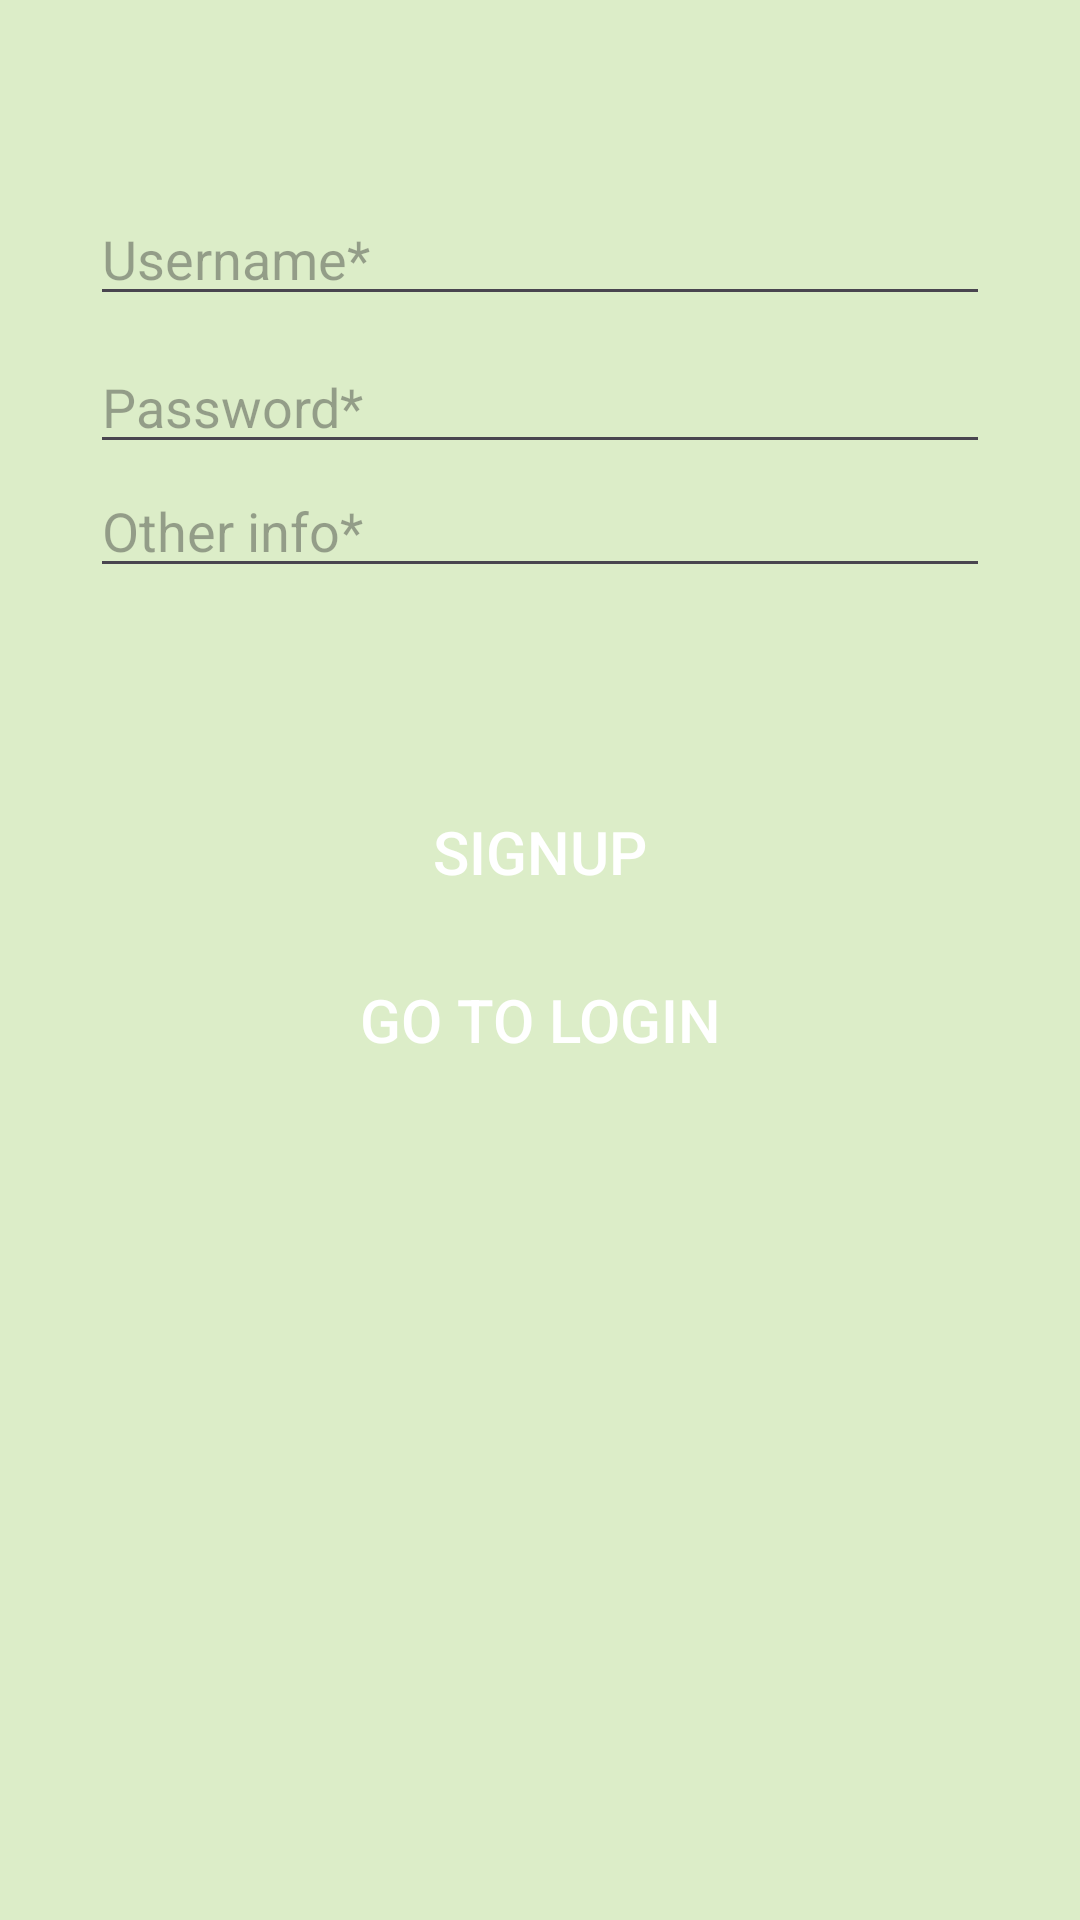

Layout XML and referenced resources for this Android screen:
<!-- AndroidManifest.xml: application theme Theme.KotlinCoroutinesUdemy -->
<!-- res/layout/fragment_sign_up.xml -->
<?xml version="1.0" encoding="utf-8"?>
<ScrollView xmlns:android="http://schemas.android.com/apk/res/android"
    xmlns:app="http://schemas.android.com/apk/res-auto"
    android:layout_width="match_parent"
    android:layout_height="match_parent"
    android:background="@color/bkg_green">

    <androidx.constraintlayout.widget.ConstraintLayout
        android:layout_width="match_parent"
        android:layout_height="wrap_content"
        android:paddingBottom="@dimen/std_large_margin">

        <EditText
            android:id="@+id/signupUsername"
            android:layout_width="@dimen/std_width"
            android:layout_height="wrap_content"
            android:layout_marginTop="@dimen/std_large_margin"
            android:layout_marginBottom="8dp"
            android:ems="10"
            android:hint="Username*"
            android:inputType="text"
            app:layout_constraintEnd_toEndOf="parent"
            app:layout_constraintStart_toStartOf="parent"
            app:layout_constraintTop_toTopOf="parent" />

        <EditText
            android:id="@+id/signupPassword"
            android:layout_width="@dimen/std_width"
            android:layout_height="wrap_content"
            android:layout_margin="8dp"
            android:ems="10"
            android:hint="Password*"
            android:inputType="textPassword"
            app:layout_constraintEnd_toEndOf="parent"
            app:layout_constraintStart_toStartOf="parent"
            app:layout_constraintTop_toBottomOf="@+id/signupUsername" />

        <EditText
            android:id="@+id/otherInfo"
            android:layout_width="@dimen/std_width"
            android:layout_height="wrap_content"
            android:hint="Other info*"
            android:inputType="text"
            app:layout_constraintEnd_toEndOf="parent"
            app:layout_constraintStart_toStartOf="parent"
            app:layout_constraintTop_toBottomOf="@+id/signupPassword" />

        <Button
            android:id="@+id/signupBtn"
            style="@style/StandardButton"
            android:layout_width="@dimen/std_width"
            android:layout_height="wrap_content"
            android:layout_marginTop="64dp"
            android:text="SIGNUP"
            app:layout_constraintEnd_toEndOf="parent"
            app:layout_constraintStart_toStartOf="parent"
            app:layout_constraintTop_toBottomOf="@+id/otherInfo" />

        <Button
            android:id="@+id/gotoLoginBtn"
            style="@style/StandardButton"
            android:layout_width="@dimen/std_width"
            android:layout_height="wrap_content"
            android:layout_margin="8dp"
            android:text="GO TO LOGIN"
            app:layout_constraintEnd_toEndOf="parent"
            app:layout_constraintStart_toStartOf="parent"
            app:layout_constraintTop_toBottomOf="@+id/signupBtn" />
    </androidx.constraintlayout.widget.ConstraintLayout>
</ScrollView>
<!-- resources referenced by this layout -->
<resources>
  <color name="bkg_green">#DCEDC8</color>
  <dimen name="std_large_margin">64dp</dimen>
  <dimen name="std_width">300dp</dimen>
  <style name="StandardButton">
          <item name="android:background">@drawable/rounded_button</item>
          <item name="android:textColor">@color/white</item>
          <item name="android:textSize">20sp</item>
      </style>
  <style name="Theme.KotlinCoroutinesUdemy" parent="Base.Theme.KotlinCoroutinesUdemy" />
  <color name="white">#FFFFFFFF</color>
  <style name="Base.Theme.KotlinCoroutinesUdemy" parent="Theme.Material3.DayNight.NoActionBar">
          
          
      </style>
</resources>
